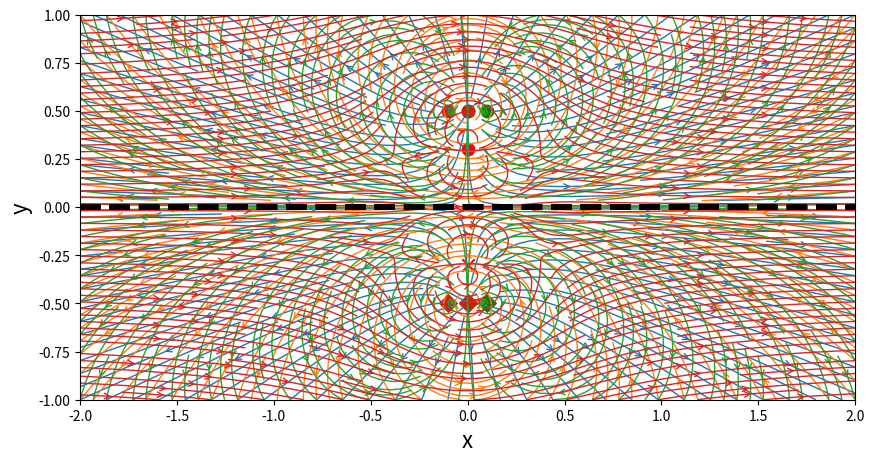

The matplotlib source for this figure:
import numpy as np
import matplotlib.pyplot as plt
from math import *

N = 50                            # Number of points in each direction
xStart,xEnd = -2.0,2.0            # x-direction boundaries
yStart,yEnd = -1.0,1.0            # y-direction boundaries
x = np.linspace(xStart,xEnd,N)    # x 1D-array
y = np.linspace(yStart,yEnd,N)    # y 1D-array
X,Y = np.meshgrid(x,y)            # generation of the mesh grid

class Source:
    def __init__(self,strength,x,y):
        self.strength = strength
        self.x,self.y = x,y
    # get the velocity field
    def velocity(self,X,Y):
        self.u = self.strength/(2*pi)*(X-self.x)/((X-self.x)**2+(Y-self.y)**2)
        self.v = self.strength/(2*pi)*(Y-self.y)/((X-self.x)**2+(Y-self.y)**2)
    # get the stream-function
    def streamFunction(self,X,Y):
        self.psi = self.strength/(2*pi)*np.arctan2((Y-self.y),(X-self.x))
        
strength = 1.0
xSource,ySource = 0.0,0.5
newsource = Source(strength,xSource,ySource)
newsource.velocity(X,Y)
newsource.streamFunction(X,Y)
sourceImage = Source(strength,xSource,-ySource)
sourceImage.velocity(X,Y)
sourceImage.streamFunction(X,Y)

# Superimposition of the source and its image
u = newsource.u + sourceImage.u
v = newsource.v + sourceImage.v
psi = newsource.psi + sourceImage.psi

# Plotting
#%matplotlib inline

size = 10
plt.figure(num=0, figsize=(size,(yEnd-yStart)/(xEnd-xStart)*size))
plt.xlabel('x',fontsize=16)
plt.ylabel('y',fontsize=16)
plt.xlim(xStart,xEnd)
plt.ylim(yStart,yEnd)
plt.streamplot( X,Y, u,v,\
               density=2.0,linewidth=1,arrowsize=1,arrowstyle='->')
plt.scatter(newsource.x, newsource.y, c='#CD2305', s=80, marker='o')
plt.scatter(sourceImage.x, sourceImage.y, c='#CD2305', s=80, marker='D')
plt.axhline(0.0, color='k', linestyle='--', linewidth=4);

class Vortex:
    def __init__(self,strength,x,y):
        self.strength = strength
        self.x,self.y = x,y
        
    # get velocity field
    def velocity(self,X,Y):
        self.u = +self.strength/(2*pi)*(Y-self.y)/((X-self.x)**2+(Y-self.y)**2)
        self.v = -self.strength/(2*pi)*(X-self.x)/((X-self.x)**2+(Y-self.y)**2)
        
    # get streamfunction
    def streamFunction(self,X,Y):
        self.psi = -self.strength/(4*pi)*np.log((X-self.x)**2+(Y-self.y)**2)

strengthVortex = 1.0
xVortex,yVortex = 0.0,0.5

newvortex = Vortex(strengthVortex,xVortex,yVortex)
newvortex.velocity(X,Y)
newvortex.streamFunction(X,Y)

vortexImage = Vortex(-strengthVortex,xVortex,-yVortex)
vortexImage.velocity(X,Y)
vortexImage.streamFunction(X,Y)

# Superimposition of the vortex and its image
u = newvortex.u + vortexImage.u
v = newvortex.v + vortexImage.v
psi = newvortex.psi + vortexImage.psi

# Plotting
size = 10
plt.figure(num=0, figsize=(size,(yEnd-yStart)/(xEnd-xStart)*size))
plt.xlabel('x',fontsize=16)
plt.ylabel('y',fontsize=16)
plt.xlim(xStart,xEnd)
plt.ylim(yStart,yEnd)
plt.streamplot( X,Y, u,v,\
               density=2.0, linewidth=1, arrowsize=1, arrowstyle='->')
plt.scatter( newvortex.x, newvortex.y, c='#CD2305', s=80, marker='o')
plt.scatter( vortexImage.x, vortexImage.y, c='#CD2305', s=80, marker='D')
plt.axhline(0.0, color='k', linestyle='--', linewidth=4);


strengthVortex = 1.0
xVortex1,yVortex1 = -0.1,0.5
xVortex2,yVortex2 = 0.1,0.5

vortex1 = Vortex(+strengthVortex,xVortex1,yVortex1)
vortex2 = Vortex(-strengthVortex,xVortex2,yVortex2)

vortex1.velocity(X,Y)
vortex1.streamFunction(X,Y)
vortex2.velocity(X,Y)
vortex2.streamFunction(X,Y)

vortexImage1 = Vortex(-strengthVortex,xVortex1,-yVortex1)
vortexImage2 = Vortex(+strengthVortex,xVortex2,-yVortex2)

vortexImage1.velocity(X,Y)
vortexImage1.streamFunction(X,Y)
vortexImage2.velocity(X,Y)
vortexImage2.streamFunction(X,Y)




# Superimposition of the vortex pair and its image
u = vortex1.u + vortex2.u + vortexImage1.u + vortexImage2.u
v = vortex1.v + vortex2.v + vortexImage1.v + vortexImage2.v
psi = vortex1.psi + vortex2.psi + vortexImage1.psi + vortexImage2.psi

# Plotting
size = 10
plt.figure(num=0,figsize=(size,(yEnd-yStart)/(xEnd-xStart)*size))
plt.xlabel('x',fontsize=16)
plt.ylabel('y',fontsize=16)
plt.xlim(xStart,xEnd)
plt.ylim(yStart,yEnd)
plt.streamplot(X,Y,u,v,\
               density=2.0,linewidth=1,arrowsize=1,arrowstyle='->')
plt.scatter(vortex1.x,vortex1.y,c='#CD2305',s=80,marker='o')
plt.scatter(vortex2.x,vortex2.y,c='g',s=80,marker='o')
plt.scatter(vortexImage1.x,vortexImage1.y,c='#CD2305',s=80,marker='D')
plt.scatter(vortexImage2.x,vortexImage2.y,c='g',s=80,marker='D')
plt.axhline(0.0,color='k',linestyle='--',linewidth=4);

Uinf = 1.0

uFreestream = Uinf*np.ones((N,N),dtype=float)
vFreestream = np.zeros((N,N),dtype=float)

psiFreestream = Uinf*Y


class Doublet:
    def __init__(self,strength,x,y):
        self.strength = strength
        self.x,self.y = x,y
        
    # get velocity field
    def velocity(self,X,Y):
        self.u = -self.strength/(2*pi)*\
                ((X-self.x)**2-(Y-self.y)**2)/((X-self.x)**2+(Y-self.y)**2)**2
        self.v = -self.strength/(2*pi)*\
                2*(X-self.x)*(Y-self.y)/((X-self.x)**2+(Y-self.y)**2)**2
            
    # get stream function
    def streamFunction(self,X,Y):
        self.psi = -self.strength/(2*pi)*(Y-self.y)/((X-self.x)**2+(Y-self.y)**2)
        
strengthDoublet = 1.0
xDoublet,yDoublet = 0.0,0.3
doublet = Doublet(strengthDoublet,xDoublet,yDoublet)
doublet.velocity(X,Y)
doublet.streamFunction(X,Y)

doubletImage = Doublet(strengthDoublet,xDoublet,-yDoublet)
doubletImage.velocity(X,Y)
doubletImage.streamFunction(X,Y)        

# Superimposition of the doublet and its image to the uniform flow
u = uFreestream + doublet.u + doubletImage.u
v = vFreestream + doublet.v + doubletImage.v
psi = psiFreestream + doublet.psi + doubletImage.psi

# Plotting
size = 10
plt.figure(num=0,figsize=(size,(yEnd-yStart)/(xEnd-xStart)*size))
plt.xlabel('x',fontsize=16)
plt.ylabel('y',fontsize=16)
plt.xlim(xStart,xEnd)
plt.ylim(yStart,yEnd)
plt.streamplot(X,Y,u,v,\
               density=2.0,linewidth=1,arrowsize=1,arrowstyle='->')
plt.scatter(doublet.x,doublet.y,c='r',s=80,marker='o')
plt.scatter(doubletImage.x,doubletImage.y,c='r',s=80,marker='x')
plt.axhline(0.0,color='k',linestyle='--',linewidth=4);
plt.show()